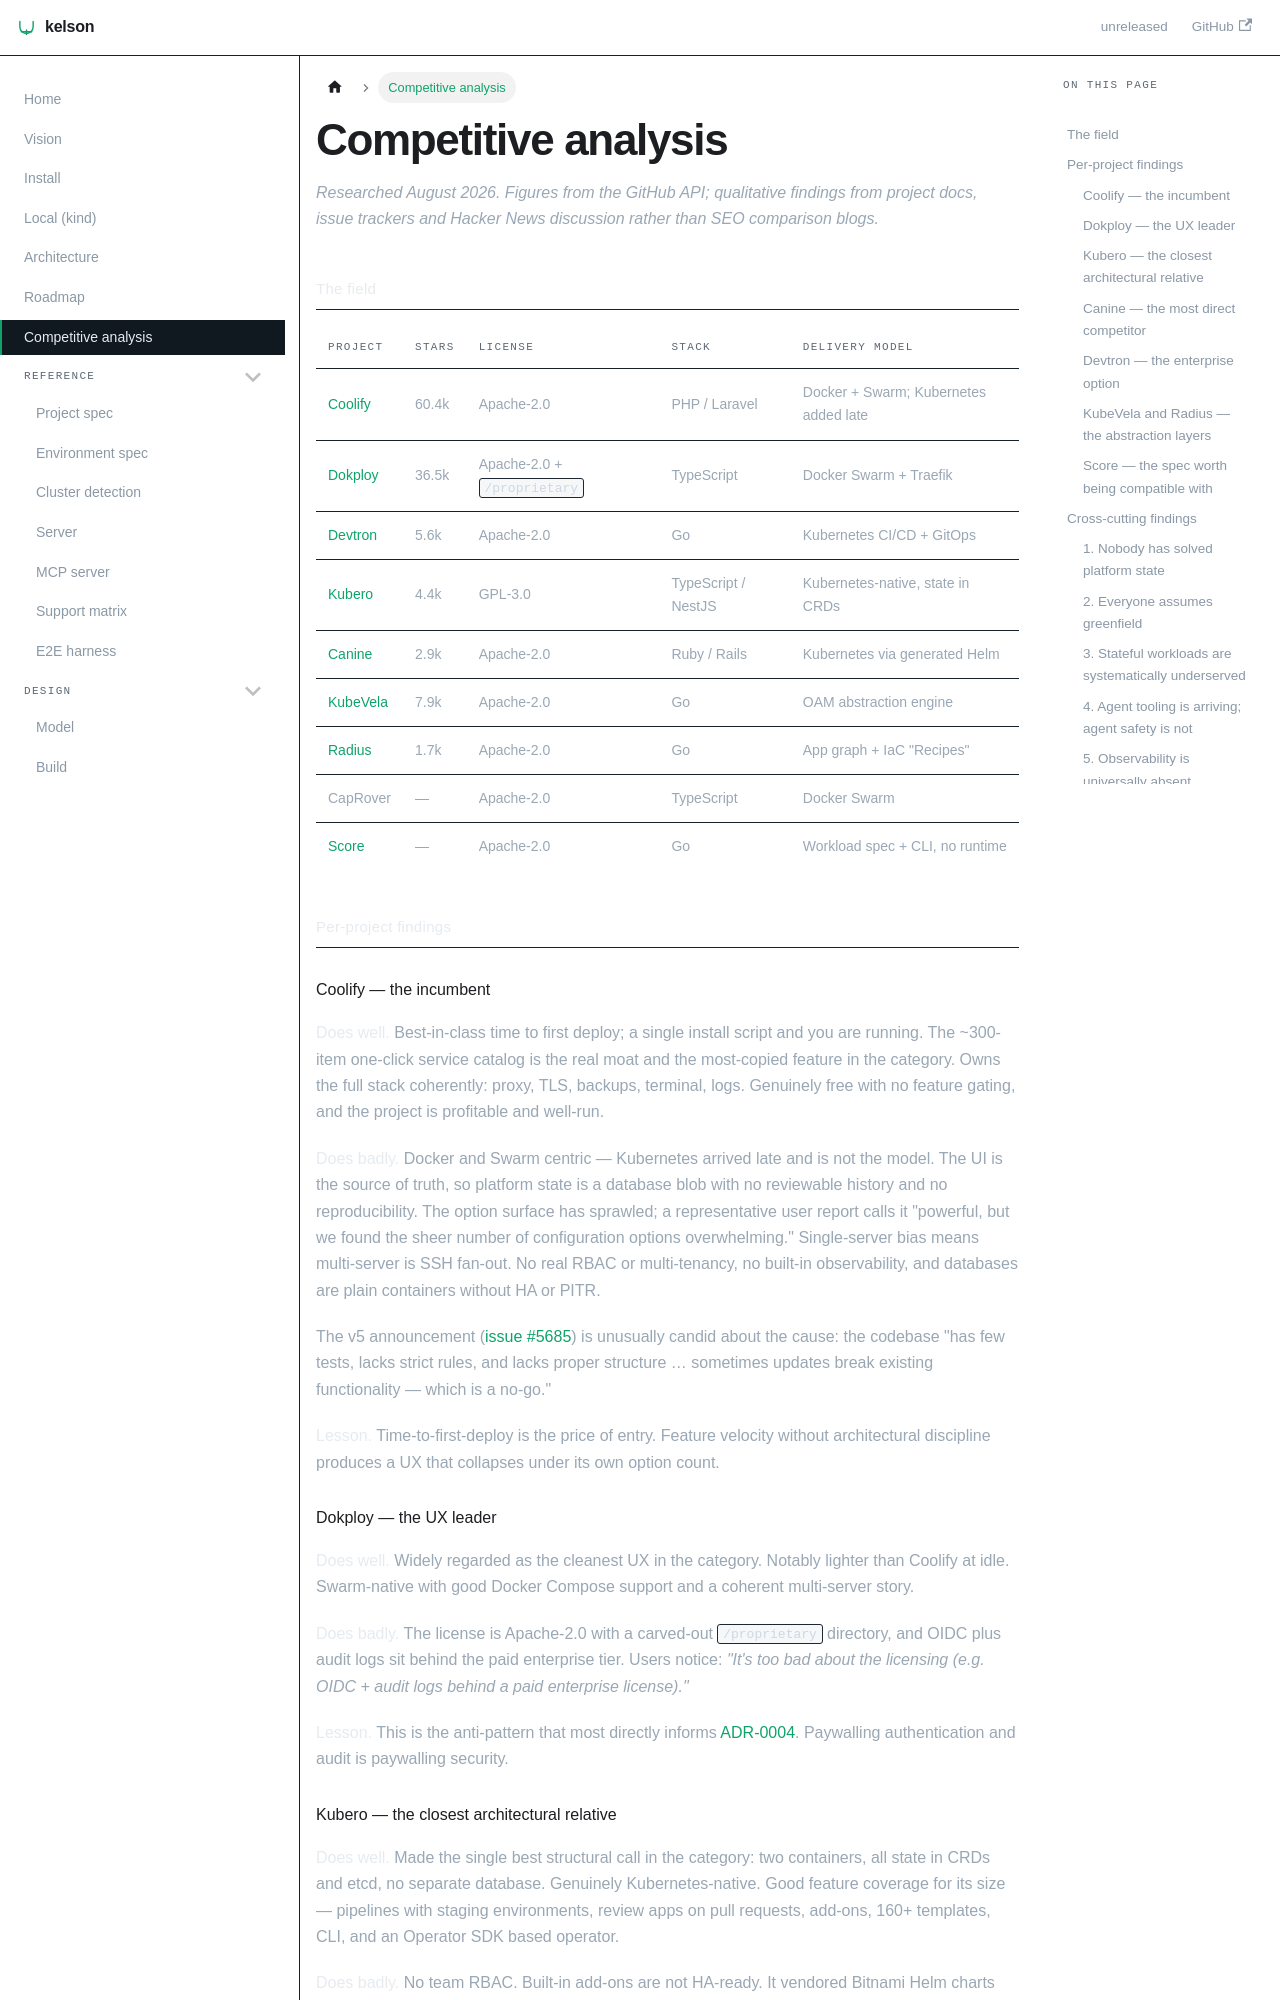

repository: dafrie/kelson · page: competitive-analysis/index.html · generator: docusaurus

# Competitive analysis

*Researched August 2026. Figures from the GitHub API; qualitative findings from project docs, issue
trackers and Hacker News discussion rather than SEO comparison blogs.*

## The field

| Project | Stars | License | Stack | Delivery model |
|---|---|---|---|---|
| [Coolify](https://github.com/coollabsio/coolify) | 60.4k | Apache-2.0 | PHP / Laravel | Docker + Swarm; Kubernetes added late |
| [Dokploy](https://github.com/Dokploy/dokploy) | 36.5k | Apache-2.0 + `/proprietary` | TypeScript | Docker Swarm + Traefik |
| [Devtron](https://github.com/devtron-labs/devtron) | 5.6k | Apache-2.0 | Go | Kubernetes CI/CD + GitOps |
| [Kubero](https://github.com/kubero-dev/kubero) | 4.4k | GPL-3.0 | TypeScript / NestJS | Kubernetes-native, state in CRDs |
| [Canine](https://github.com/CanineHQ/canine) | 2.9k | Apache-2.0 | Ruby / Rails | Kubernetes via generated Helm |
| [KubeVela](https://github.com/kubevela/kubevela) | 7.9k | Apache-2.0 | Go | OAM abstraction engine |
| [Radius](https://github.com/radius-project/radius) | 1.7k | Apache-2.0 | Go | App graph + IaC "Recipes" |
| CapRover | — | Apache-2.0 | TypeScript | Docker Swarm |
| [Score](https://score.dev) | — | Apache-2.0 | Go | Workload spec + CLI, no runtime |

## Per-project findings

### Coolify — the incumbent

**Does well.** Best-in-class time to first deploy; a single install script and you are running. The
~300-item one-click service catalog is the real moat and the most-copied feature in the category. Owns the
full stack coherently: proxy, TLS, backups, terminal, logs. Genuinely free with no feature gating, and
the project is profitable and well-run.

**Does badly.** Docker and Swarm centric — Kubernetes arrived late and is not the model. The UI is the
source of truth, so platform state is a database blob with no reviewable history and no reproducibility.
The option surface has sprawled; a representative user report calls it "powerful, but we found the sheer
number of configuration options overwhelming." Single-server bias means multi-server is SSH fan-out. No
real RBAC or multi-tenancy, no built-in observability, and databases are plain containers without HA or
PITR.

The v5 announcement ([issue #5685](https://github.com/coollabsio/coolify/issues/5685)) is unusually candid
about the cause: the codebase "has few tests, lacks strict rules, and lacks proper structure … sometimes
updates break existing functionality — which is a no-go."

**Lesson.** Time-to-first-deploy is the price of entry. Feature velocity without architectural discipline
produces a UX that collapses under its own option count.

### Dokploy — the UX leader

**Does well.** Widely regarded as the cleanest UX in the category. Notably lighter than Coolify at idle.
Swarm-native with good Docker Compose support and a coherent multi-server story.

**Does badly.** The license is Apache-2.0 with a carved-out `/proprietary` directory, and OIDC plus audit
logs sit behind the paid enterprise tier. Users notice: *"It's too bad about the licensing (e.g. OIDC +
audit logs behind a paid enterprise license)."*

**Lesson.** This is the anti-pattern that most directly informs [ADR-0004](adr/0004-licensing.md).
Paywalling authentication and audit is paywalling security.
